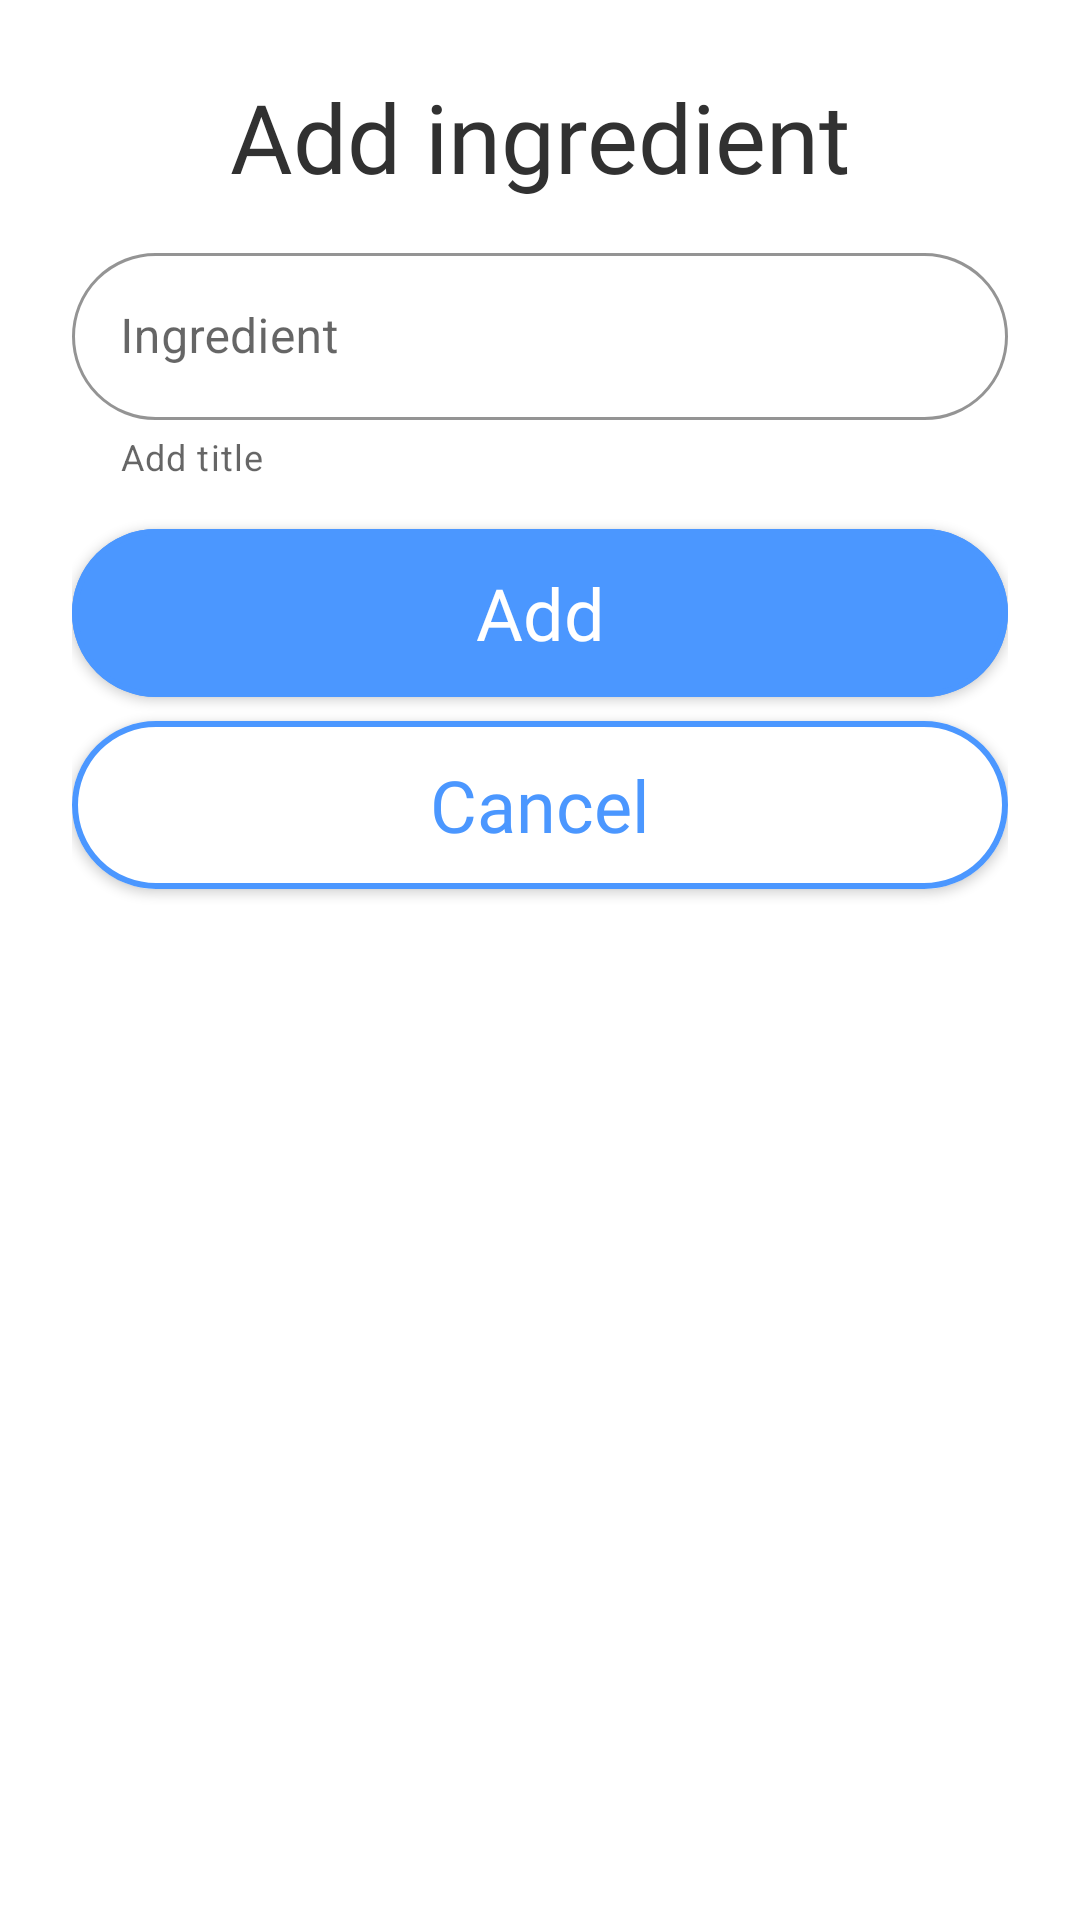

Reconstruct the res/layout file that produces this screen, plus the resources it refers to.
<!-- AndroidManifest.xml: application theme Theme.AppCocktailBar -->
<!-- res/layout/add_ingridient_alert_dialog.xml -->
<?xml version="1.0" encoding="utf-8"?>
<LinearLayout xmlns:android="http://schemas.android.com/apk/res/android"
    xmlns:app="http://schemas.android.com/apk/res-auto"
    android:layout_width="match_parent"
    android:layout_height="match_parent"
    android:background="@drawable/add_ingredient_background"
    android:orientation="vertical"
    android:padding="24dp">


    <TextView
        android:layout_width="match_parent"
        android:layout_height="wrap_content"
        android:fontFamily="@font/didact_gothic_regular"
        android:gravity="center"
        android:text="@string/add_ingredient"
        android:textColor="#FF313131"
        android:textSize="32sp" />

    <com.google.android.material.textfield.TextInputLayout
        android:id="@+id/addTitleFrame"
        style="@style/Widget.MaterialComponents.TextInputLayout.OutlinedBox"
        android:layout_width="match_parent"
        android:layout_height="wrap_content"
        android:layout_marginVertical="12dp"
        android:hint="@string/ingredients_name"
        app:boxCornerRadiusBottomEnd="56dp"
        app:boxCornerRadiusBottomStart="56dp"
        app:boxCornerRadiusTopEnd="56dp"
        app:boxCornerRadiusTopStart="56dp"
        app:boxStrokeColor="#FFD0C4C4"
        app:helperText="Add title">

        <com.google.android.material.textfield.TextInputEditText
            android:id="@+id/ingredient_name"
            android:layout_width="match_parent"
            android:layout_height="wrap_content" />
    </com.google.android.material.textfield.TextInputLayout>

    <androidx.appcompat.widget.AppCompatButton
        android:id="@+id/addIngredient"
        android:layout_width="match_parent"
        android:layout_height="wrap_content"
        android:layout_marginVertical="4dp"
        android:background="@drawable/blue_button_background"
        android:fontFamily="@font/didact_gothic_regular"
        android:minHeight="56dp"
        android:text="@string/add"
        android:textAllCaps="false"
        android:textColor="@color/white"
        android:textSize="24sp"
        app:cornerRadius="80dp" />

    <androidx.appcompat.widget.AppCompatButton
        android:id="@+id/cancelAdd"
        android:layout_width="match_parent"
        android:layout_height="wrap_content"
        android:layout_marginVertical="4dp"
        android:background="@drawable/transparent_button_background"
        android:fontFamily="@font/didact_gothic_regular"
        android:minHeight="56dp"
        android:text="@string/cancel"
        android:textAllCaps="false"
        android:textColor="@color/button_add_background"
        android:textSize="24sp"
        app:cornerRadius="80dp" />
</LinearLayout>
<!-- resources referenced by this layout -->
<resources>
  <color name="button_add_background">#4B97FF</color>
  <color name="white">#FFFFFFFF</color>
  <!-- drawable add_ingredient_background (drawable) -->
  <?xml version="1.0" encoding="utf-8"?>
  <vector xmlns:android="http://schemas.android.com/apk/res/android"
      android:width="329dp"
      android:height="328dp"
      android:viewportWidth="329"
      android:viewportHeight="328">
      <path
          android:fillColor="#FFFFFFFF"
          android:pathData="M0 54c0-29.82 24.18-54 54-54h221c29.82 0 54 24.18 54 54v220c0 29.82-24.18 54-54 54h-221c-29.82 0-54-24.18-54-54z"/>
  </vector>
  <!-- drawable blue_button_background (drawable) -->
  <?xml version="1.0" encoding="utf-8"?>
  <layer-list xmlns:android="http://schemas.android.com/apk/res/android">
      <item android:id="@+id/backgroundLayer">
          <shape android:shape="rectangle">
              <solid android:color="@color/button_add_background" />
              <corners android:radius="80dp" />
          </shape>
      </item>
      <item android:id="@+id/strokeLayer">
          <shape android:shape="rectangle">
              <stroke
                  android:width="2dp"
                  android:color="@color/button_add_background" />
              <corners android:radius="80dp" />
          </shape>
      </item>
      <item android:id="@+id/textLayer">
          <shape android:shape="rectangle">
              <solid android:color="@android:color/transparent" />
          </shape>
      </item>
  </layer-list>
  <!-- drawable transparent_button_background (drawable) -->
  <?xml version="1.0" encoding="utf-8"?>
  <layer-list xmlns:android="http://schemas.android.com/apk/res/android">
  
      <item android:id="@+id/backgroundLayer">
          <shape android:shape="rectangle">
              <solid android:color="#FFFFFF" />
              <corners android:radius="80dp" />
          </shape>
      </item>
  
      <item android:id="@+id/strokeLayer">
          <shape android:shape="rectangle">
              <stroke
                  android:width="2dp"
              android:color="@color/button_add_background" />
              <corners android:radius="80dp" />
          </shape>
      </item>
  
      <item android:id="@+id/textLayer">
          <shape android:shape="rectangle">
              <solid android:color="@android:color/transparent" />
          </shape>
      </item>
  </layer-list>
  <string name="add">Add</string>
  <string name="add_ingredient">Add ingredient</string>
  <string name="cancel">Cancel</string>
  <string name="ingredients_name">Ingredient</string>
  <style name="Theme.AppCocktailBar" parent="Theme.MaterialComponents.Light.NoActionBar">
          
          <item name="colorPrimary">@color/purple_500</item>
          <item name="colorPrimaryVariant">@color/black</item>
          <item name="colorOnPrimary">@color/white</item>
          
          <item name="colorSecondary">@color/teal_200</item>
          <item name="colorSecondaryVariant">@color/teal_700</item>
          <item name="colorOnSecondary">@color/black</item>
          
  
          <item name="android:statusBarColor">@color/white</item>
          <item name="android:windowTranslucentStatus">false</item>
          
      </style>
  <color name="purple_500">#FF6200EE</color>
  <color name="black">#FF000000</color>
  <color name="teal_200">#FF03DAC5</color>
  <color name="teal_700">#FF018786</color>
</resources>
